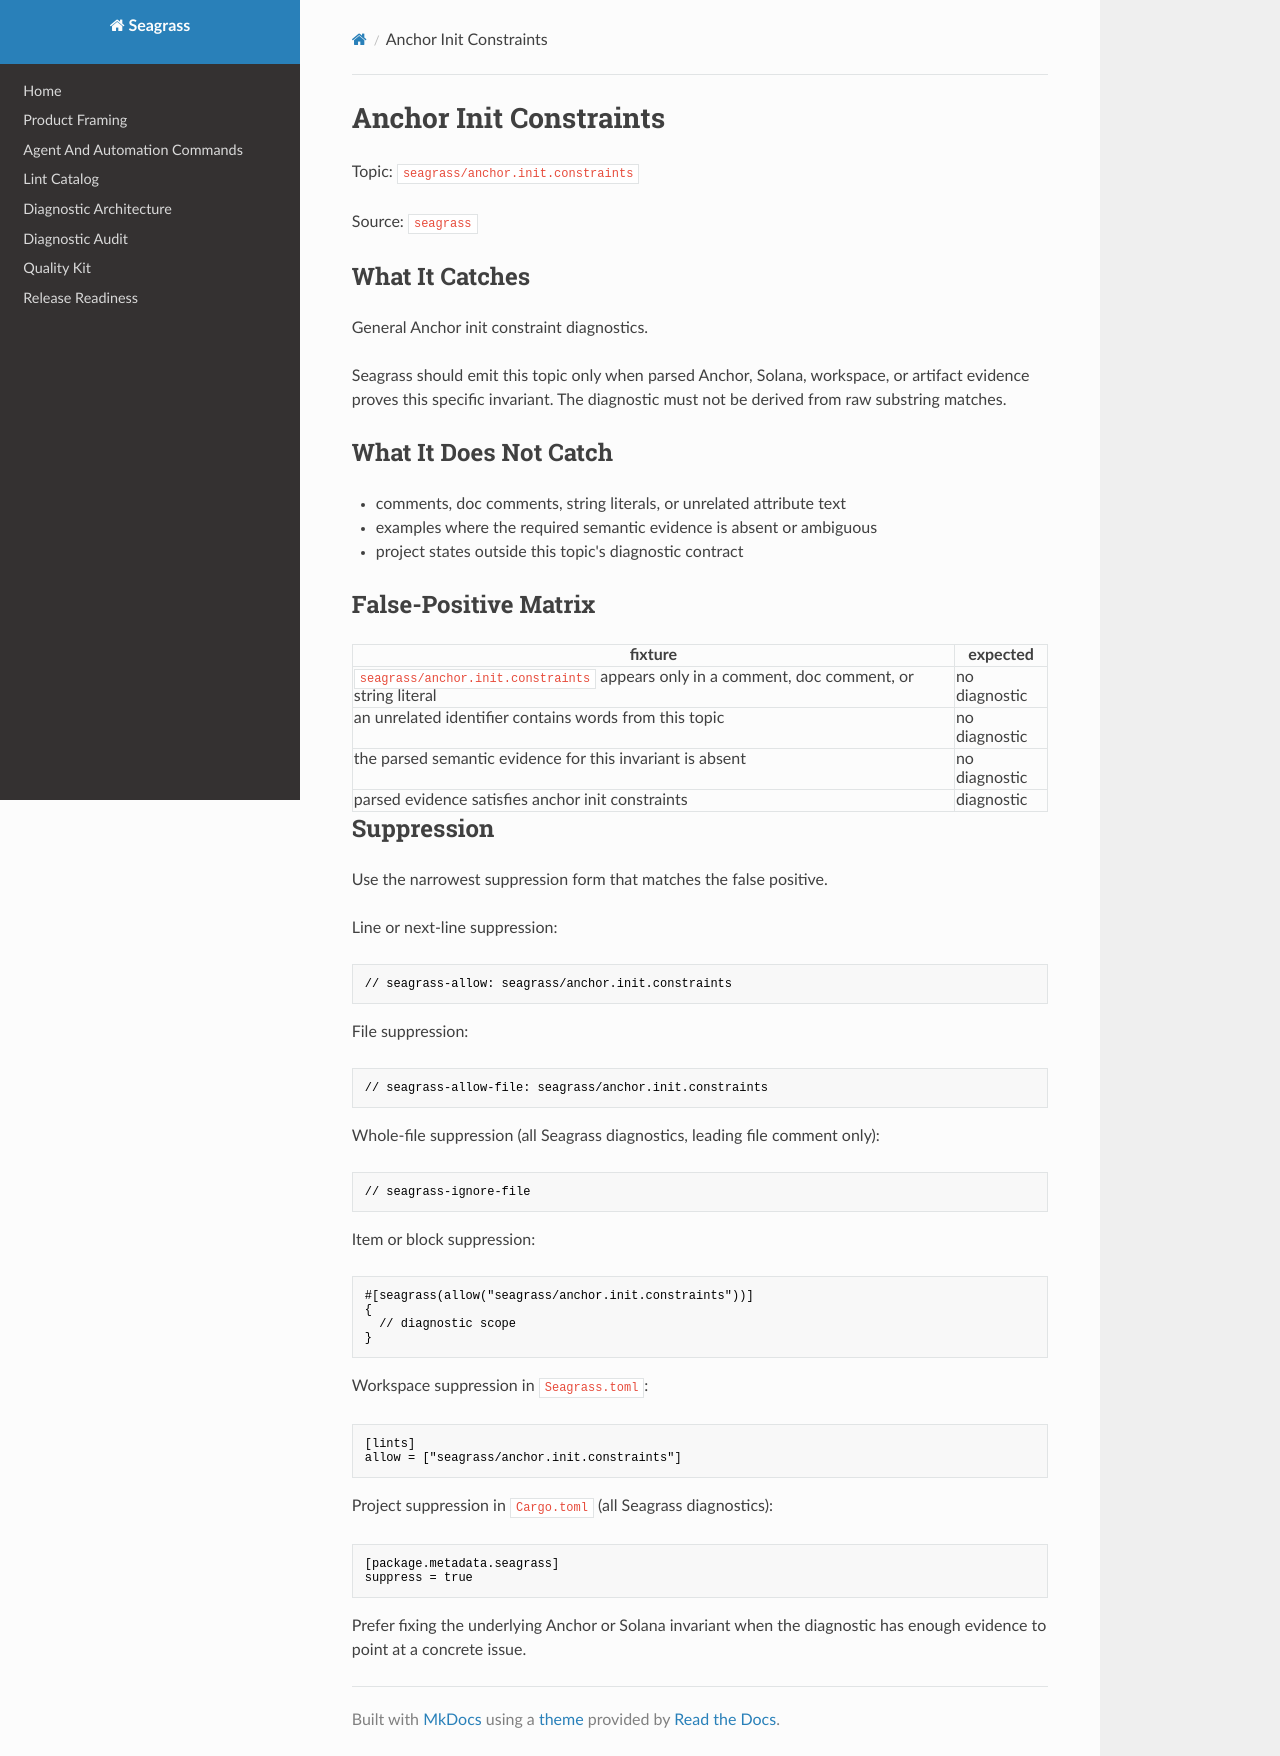

repository: heyAyushh/seagrass · page: lints/seagrass-anchor-init-constraints/index.html · generator: mkdocs

# Anchor Init Constraints

Topic: `seagrass/anchor.init.constraints`

Source: `seagrass`

## What It Catches

General Anchor init constraint diagnostics.

Seagrass should emit this topic only when parsed Anchor, Solana, workspace, or
artifact evidence proves this specific invariant. The diagnostic must not be
derived from raw substring matches.

## What It Does Not Catch

- comments, doc comments, string literals, or unrelated attribute text
- examples where the required semantic evidence is absent or ambiguous
- project states outside this topic's diagnostic contract

## False-Positive Matrix

| fixture | expected |
| --- | --- |
| `seagrass/anchor.init.constraints` appears only in a comment, doc comment, or string literal | no diagnostic |
| an unrelated identifier contains words from this topic | no diagnostic |
| the parsed semantic evidence for this invariant is absent | no diagnostic |
| parsed evidence satisfies anchor init constraints | diagnostic |

## Suppression

Use the narrowest suppression form that matches the false positive.

Line or next-line suppression:

```rust
// seagrass-allow: seagrass/anchor.init.constraints
```

File suppression:

```rust
// seagrass-allow-file: seagrass/anchor.init.constraints
```

Whole-file suppression (all Seagrass diagnostics, leading file comment only):

```rust
// seagrass-ignore-file
```

Item or block suppression:

```rust
#[seagrass(allow("seagrass/anchor.init.constraints"))]
{
  // diagnostic scope
}
```

Workspace suppression in `Seagrass.toml`:

```toml
[lints]
allow = ["seagrass/anchor.init.constraints"]
```

Project suppression in `Cargo.toml` (all Seagrass diagnostics):

```toml
[package.metadata.seagrass]
suppress = true
```

Prefer fixing the underlying Anchor or Solana invariant when the diagnostic has
enough evidence to point at a concrete issue.
